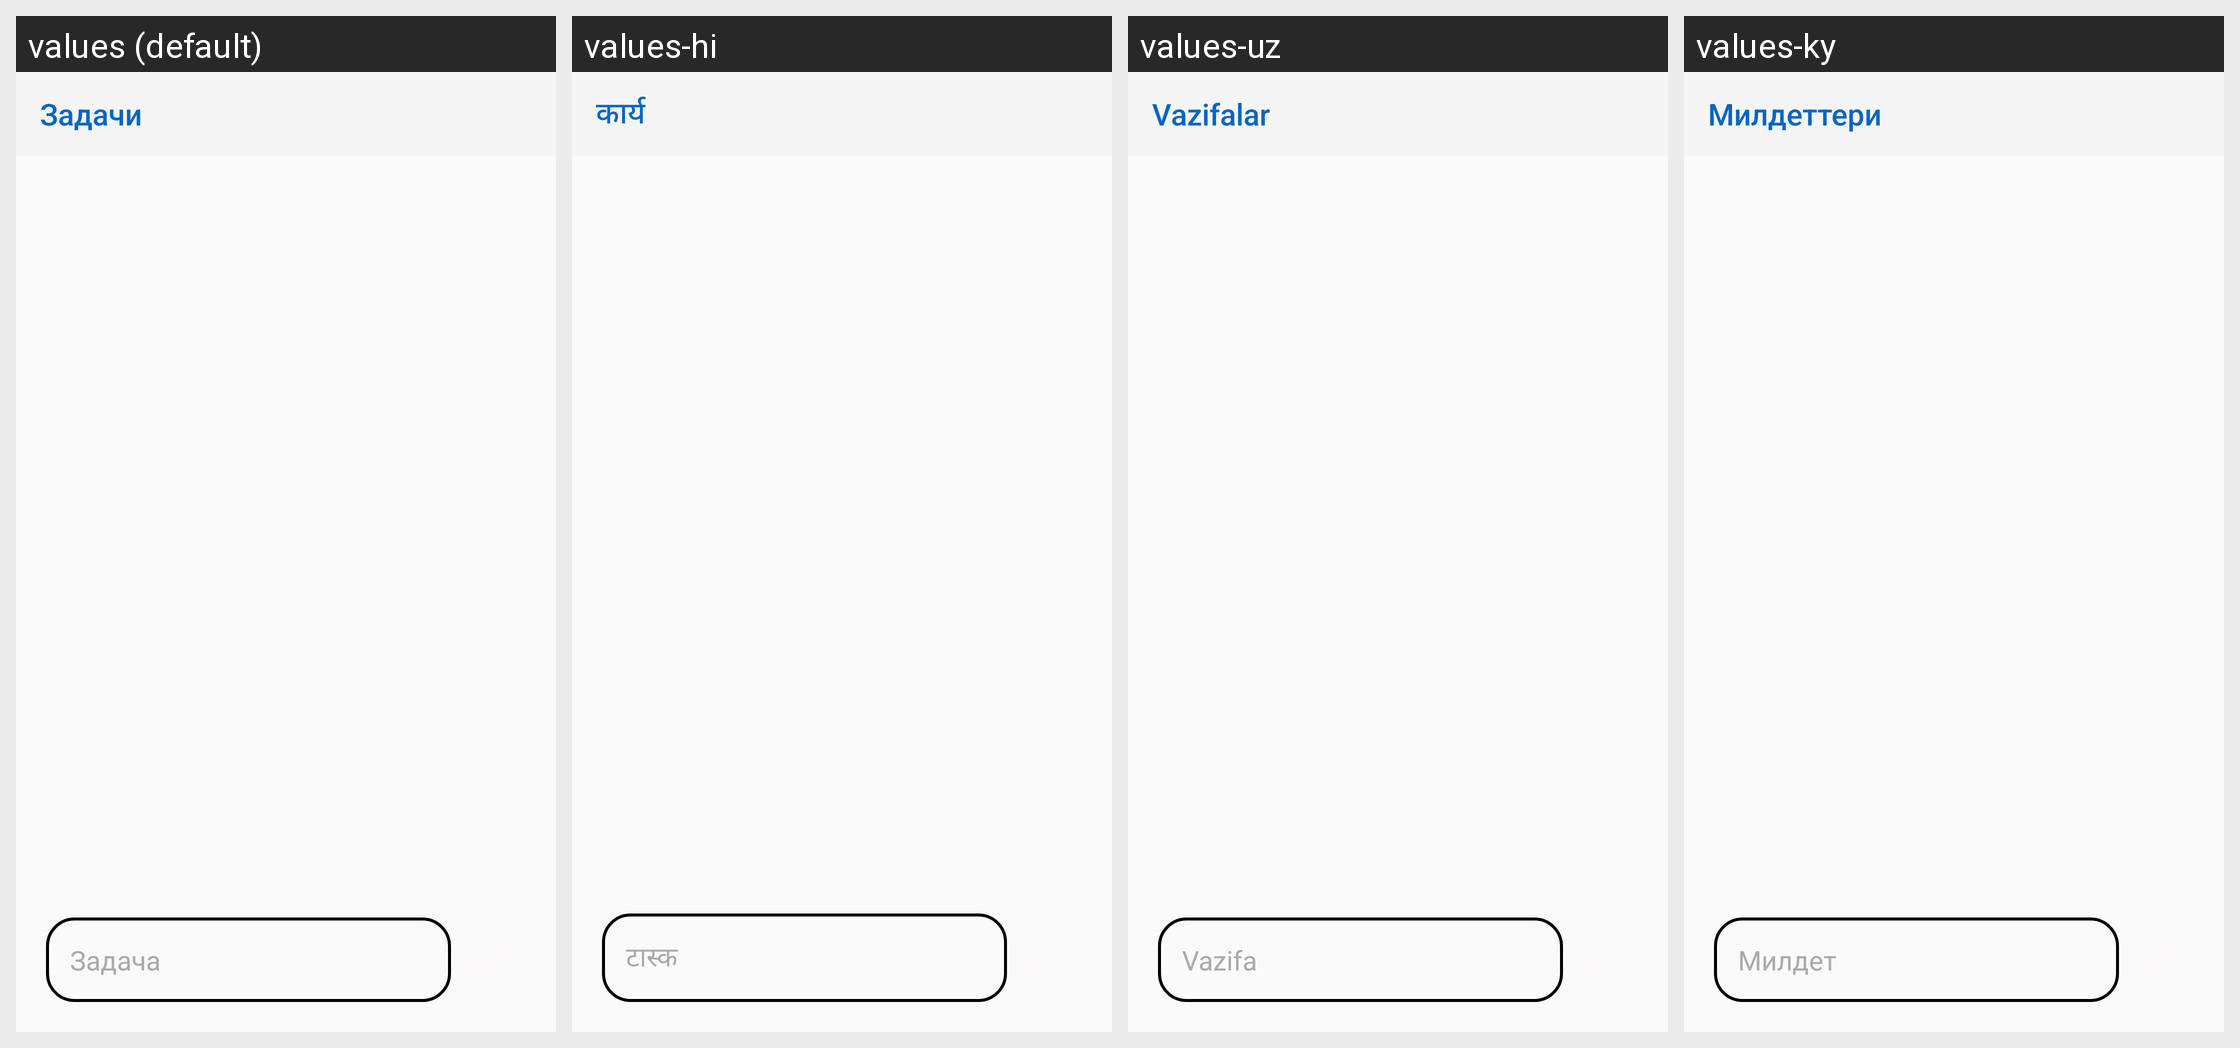

This grid shows one Android layout under several languages. Give, for every string resource on the screen, its name, the default text and each shown locale's text.
Android screen res/layout/fragment_answer.xml rendered under 4 locales, left to right: values (default), values-hi, values-uz, values-ky. Device: Nexus 5 (rendered at 1080×1920; each locale shown at half size, 540×960, under a caption strip naming it); theme AppTheme.
Other locales in the repository, not shown: values-be, values-de, values-en, values-es, values-fr, values-it, values-ja, values-kk, values-ko, values-pt, values-tr, values-uk, values-zh.
Strings drawn on this screen, with the default value and each locale's value (text and hints the layout hard-codes, and strings that could not be matched under every locale, appear in the picture but are not listed):

tasks
  values: Задачи
  values-hi: कार्य
  values-uz: Vazifalar
  values-ky: Милдеттери

task
  values: Задача
  values-hi: टास्क
  values-uz: Vazifa
  values-ky: Милдет
